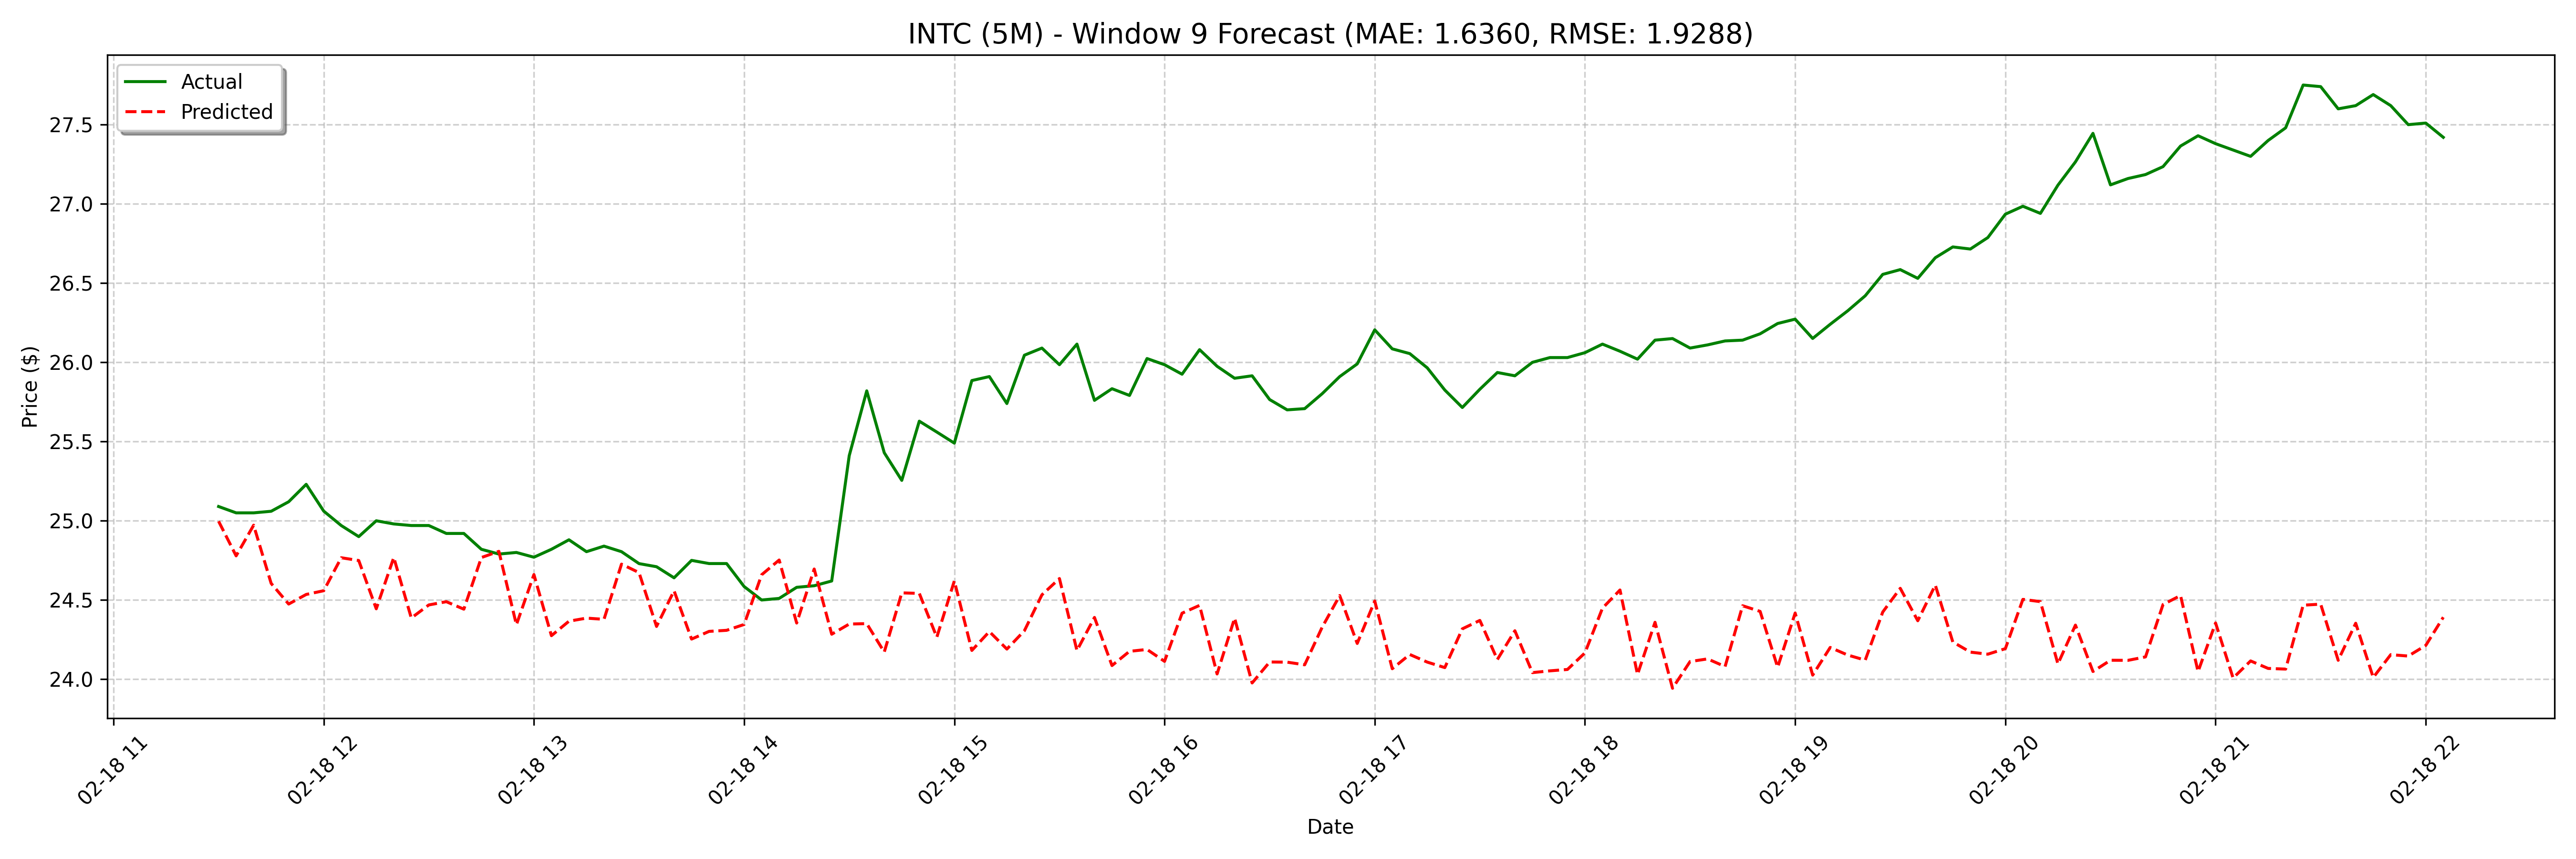

The data file committed next to this chart (first rows):
date, actual, forecast
2025-02-18 11:30:00, 25.09, 25
2025-02-18 11:35:00, 25.05, 24.78
2025-02-18 11:40:00, 25.05, 24.97
2025-02-18 11:45:00, 25.06, 24.6
2025-02-18 11:50:00, 25.12, 24.47
2025-02-18 11:55:00, 25.23, 24.53
2025-02-18 12:00:00, 25.06, 24.56
2025-02-18 12:05:00, 24.97, 24.77
2025-02-18 12:10:00, 24.9, 24.75
2025-02-18 12:15:00, 25.0, 24.44
2025-02-18 12:20:00, 24.98, 24.77
2025-02-18 12:25:00, 24.97, 24.39
2025-02-18 12:30:00, 24.97, 24.47
2025-02-18 12:35:00, 24.92, 24.49
2025-02-18 12:40:00, 24.92, 24.44
2025-02-18 12:45:00, 24.82, 24.77
2025-02-18 12:50:00, 24.79, 24.81
2025-02-18 12:55:00, 24.8, 24.34
2025-02-18 13:00:00, 24.77, 24.66
2025-02-18 13:05:00, 24.82, 24.27
2025-02-18 13:10:00, 24.88, 24.37
2025-02-18 13:15:00, 24.8, 24.39
2025-02-18 13:20:00, 24.84, 24.38
2025-02-18 13:25:00, 24.8, 24.73
2025-02-18 13:30:00, 24.73, 24.67
2025-02-18 13:35:00, 24.71, 24.33
2025-02-18 13:40:00, 24.64, 24.56
2025-02-18 13:45:00, 24.75, 24.25
2025-02-18 13:50:00, 24.73, 24.3
2025-02-18 13:55:00, 24.73, 24.31
2025-02-18 14:00:00, 24.59, 24.35
2025-02-18 14:05:00, 24.5, 24.66
2025-02-18 14:10:00, 24.51, 24.75
2025-02-18 14:15:00, 24.58, 24.35
2025-02-18 14:20:00, 24.59, 24.7
2025-02-18 14:25:00, 24.62, 24.28
2025-02-18 14:30:00, 25.41, 24.35
2025-02-18 14:35:00, 25.82, 24.35
2025-02-18 14:40:00, 25.43, 24.17
2025-02-18 14:45:00, 25.25, 24.54
2025-02-18 14:50:00, 25.63, 24.54
2025-02-18 14:55:00, 25.56, 24.27
2025-02-18 15:00:00, 25.49, 24.62
2025-02-18 15:05:00, 25.89, 24.18
2025-02-18 15:10:00, 25.91, 24.3
2025-02-18 15:15:00, 25.74, 24.19
2025-02-18 15:20:00, 26.05, 24.31
2025-02-18 15:25:00, 26.09, 24.53
2025-02-18 15:30:00, 25.99, 24.64
2025-02-18 15:35:00, 26.11, 24.18
2025-02-18 15:40:00, 25.76, 24.39
2025-02-18 15:45:00, 25.83, 24.09
2025-02-18 15:50:00, 25.79, 24.18
2025-02-18 15:55:00, 26.02, 24.19
2025-02-18 16:00:00, 25.99, 24.11
2025-02-18 16:05:00, 25.92, 24.42
2025-02-18 16:10:00, 26.08, 24.47
2025-02-18 16:15:00, 25.98, 24.03
2025-02-18 16:20:00, 25.9, 24.39
2025-02-18 16:25:00, 25.92, 23.98
... 68 more rows
